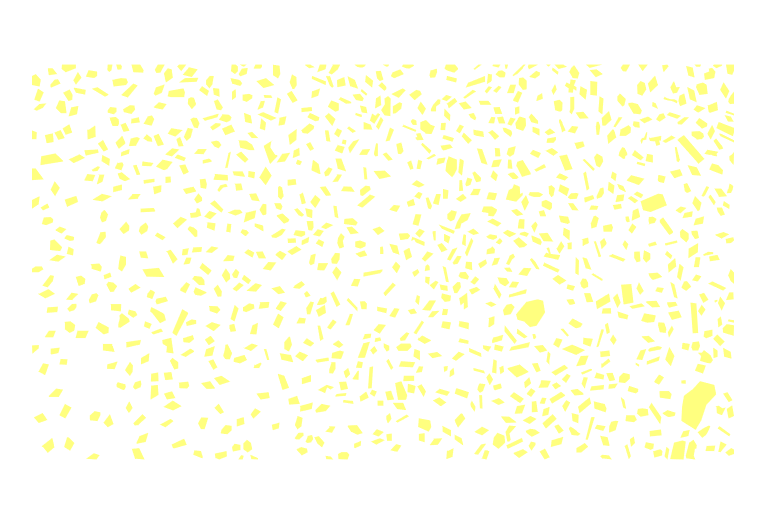

Source data for this figure (header and first rows):
Particles, Pixel Count, area, dia
1, 102, 1.969, 1.583
2, 41, 0.7915, 1.004
3, 33, 0.6371, 0.9006
4, 99, 1.911, 1.56
5, 69, 1.332, 1.302
6, 48, 0.9266, 1.086
7, 61, 1.178, 1.224
8, 15, 0.2896, 0.6072
9, 40, 0.7722, 0.9916
10, 94, 1.815, 1.52
11, 32, 0.6178, 0.8869
12, 60, 1.158, 1.214
13, 80, 1.544, 1.402
14, 38, 0.7336, 0.9665
15, 16, 0.3089, 0.6271
16, 51, 0.9846, 1.12
17, 98, 1.892, 1.552
18, 27, 0.5212, 0.8147
19, 29, 0.5598, 0.8443
20, 17, 0.3282, 0.6464
21, 61, 1.178, 1.224
22, 41, 0.7915, 1.004
23, 13, 0.251, 0.5653
24, 47, 0.9073, 1.075
25, 46, 0.888, 1.063
26, 59, 1.139, 1.204
27, 45, 0.8687, 1.052
28, 40, 0.7722, 0.9916
29, 19, 0.3668, 0.6834
30, 34, 0.6564, 0.9142
31, 80, 1.544, 1.402
32, 103, 1.988, 1.591
33, 74, 1.429, 1.349
34, 188, 3.629, 2.15
35, 29, 0.5598, 0.8443
36, 109, 2.104, 1.637
37, 58, 1.12, 1.194
38, 102, 1.969, 1.583
39, 64, 1.236, 1.254
40, 66, 1.274, 1.274
41, 81, 1.564, 1.411
42, 72, 1.39, 1.33
43, 81, 1.564, 1.411
44, 66, 1.274, 1.274
45, 68, 1.313, 1.293
46, 60, 1.158, 1.214
47, 67, 1.293, 1.283
48, 49, 0.946, 1.097
49, 95, 1.834, 1.528
50, 90, 1.737, 1.487
51, 82, 1.583, 1.42
52, 57, 1.1, 1.184
53, 70, 1.351, 1.312
54, 110, 2.124, 1.644
55, 63, 1.216, 1.244
56, 81, 1.564, 1.411
57, 55, 1.062, 1.163
58, 119, 2.297, 1.71
59, 78, 1.506, 1.385
60, 96, 1.853, 1.536
... 810 more rows
